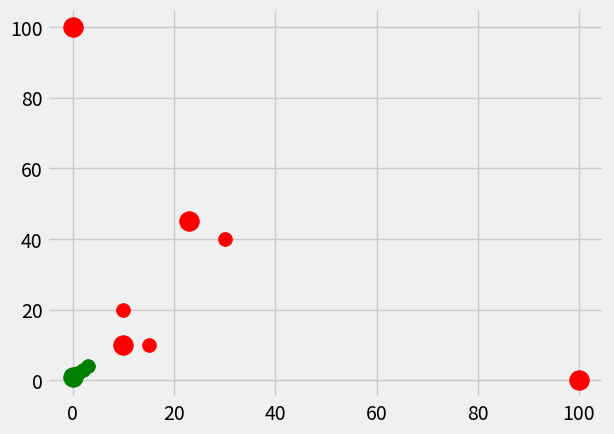

Reproduce this figure in Python.
import numpy as np
from collections import Counter
import pandas as pd
import warnings
import matplotlib.pyplot as plt
from matplotlib import style


def k_nearest_neighbors(data,to_predict,k=3):
    if k<len(data): # unrecommended value of k
        warnings.warn("k is less than the number of categories, idiot!")

    if k%2 == len(data.keys())%2: # unrecommended value of k
        warnings.warn("Both k and the number of categories are either both odd, or both even...")
     
    predict_single = False # by default just assume the user wants to predict multiple points at once

    try:
        iter(to_predict[0]) # check to see if the user has given multiple points
    except:
        to_predict = [to_predict]
        predict_single = True # if not, then set the predict single flag to true
        
    # this is expected to be a nested list, i.e, a list containing all the points to predict
    to_predict = np.array(to_predict) # convert to array, to make it easier to work with

    ret = [] # this what will be returned

    for data_point in to_predict:

        distances = [] # store all distances in a list and sort them to find the best k
        for group in data: # stokes_data is expected to be a dict or a similar type
            for features in data[group]: # get every stokes_data point for each individual group, and find euclidean distance
                # features are the "co ordinates" of the stokes_data point
                # so just find the euclidean distance now
                euclidean_distance = np.linalg.norm(features-data_point)
                distances.append((euclidean_distance,group))
                
        # all distances have been found, get the lowest k
        # we don't really care what the distance was once we get the lowest k, so just grab their groups
        groups = [d[1] for d in sorted(distances)[:k]] # python by default sorts tuples inside lists, by their first index - so by their distances in this case
        
        votes = Counter(groups).most_common() # this returns most common elements in the list in order
        best = votes[0] # will be in the format - (<category>, <count>)
        conf = best[1]/k # calculate the confidence
        ret.append((best[0],conf)) # (<group_classified_into>,<confidence>)
        
    return ret[0] if predict_single else ret # return the group and confidence


if __name__ == '__main__':
    dataset = {"g": [(1, 2), (2, 3), (3, 4)], "r": [(30, 40), (10, 20), (15, 10)]}
    # dataset = pd.DataFrame(dataset)

    new_features = [[100, 0],[0,100],[23,45],[10,10],(0,1)]
     
    classifications= k_nearest_neighbors(dataset,new_features)
    print(classifications)
    
    style.use("fivethirtyeight")
    [[plt.scatter(*p,c=group,s=100) for p in dataset[group]] for group in dataset]
    [plt.scatter(*new_features[i],c=grp,s=200) for i,(grp,conf) in enumerate(classifications)]
    plt.show()


